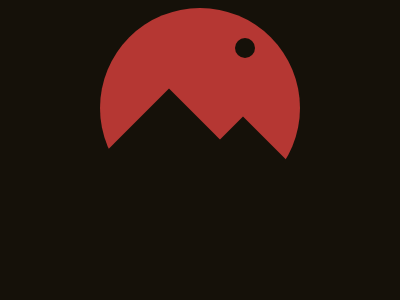

Give the HTML and CSS whose rendering is this image.

<!DOCTYPE html>
<html lang="en">
  <head>
    <meta charset="UTF-8" />
    <meta name="viewport" content="width=device-width, initial-scale=1.0" />
    <style>
      body {
        display: flex;
        background-color: #151109;
      }
      .div {
        width: 200px;
        height: 200px;
        margin: auto;
        background: #b53733;
        border-radius: 50%;
        position: relative;
      }
      .div::before {
        content: "";
        width: 200px;
        height: 200px;
        background-color: #151109;
        position: absolute;
        bottom: -122px;
        left: -31px;
        rotate: 45deg;
      }

      .div::after {
        content: "";
        width: 200px;
        height: 200px;
        background-color: #151109;
        position: absolute;
        bottom: -150px;
        right: -43px;
        rotate: 45deg;
      }

      .div > div {
        width: 20px;
        height: 20px;
        background-color: #151109;
        position: absolute;
        right: 45px;
        top: 30px;
        border-radius: 100%;
      }
    </style>
    <title>14 Agustus 2024</title>
  </head>
  <body>
    <div class="div"><div></div></div>
  </body>
</html>
